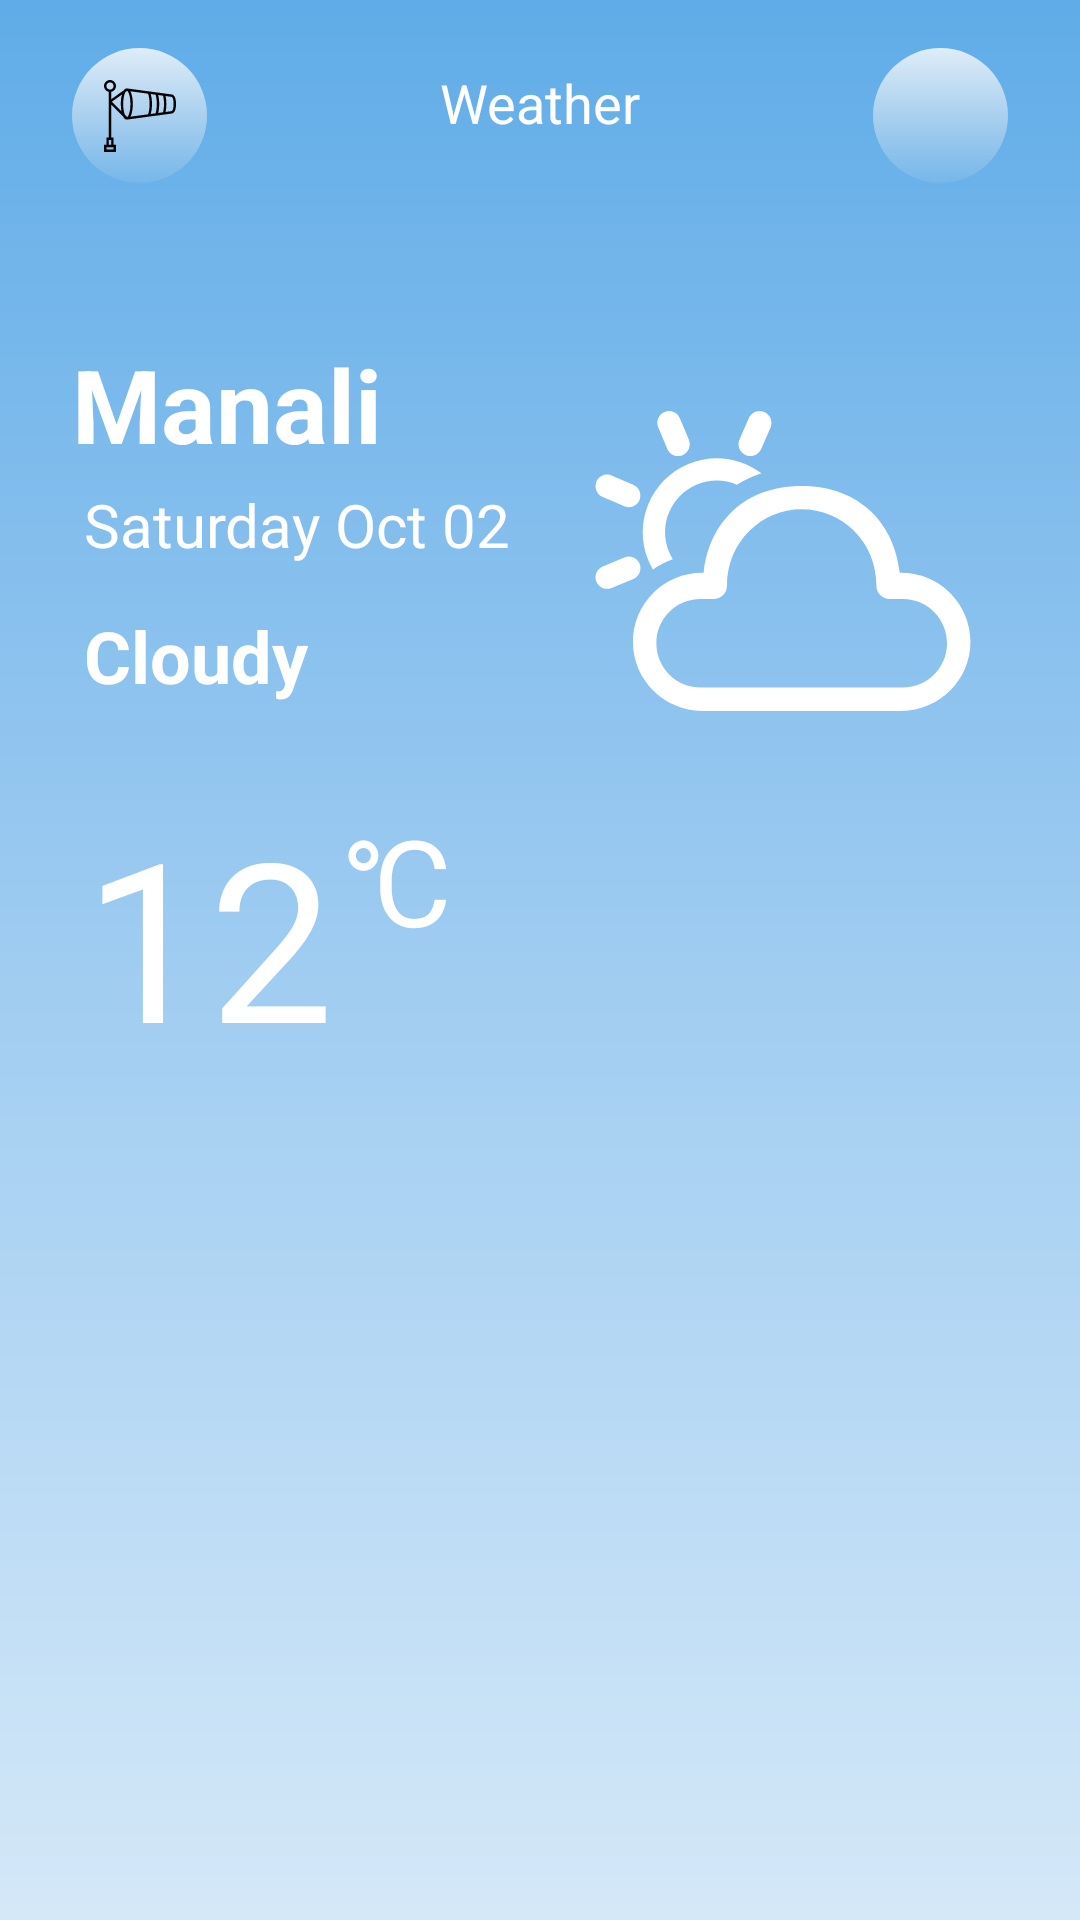

The Android layout XML behind this screen, and the referenced resources:
<!-- AndroidManifest.xml: application theme Theme.VisitManali -->
<!-- res/layout/fragment_weather.xml -->
<?xml version="1.0" encoding="utf-8"?>
<androidx.constraintlayout.widget.ConstraintLayout xmlns:android="http://schemas.android.com/apk/res/android"
    xmlns:app="http://schemas.android.com/apk/res-auto"
    xmlns:tools="http://schemas.android.com/tools"
    android:layout_width="match_parent"
    android:layout_height="match_parent"
    android:background="@drawable/main_img_background"
    tools:context=".fragments.WeatherFragment">

    <com.google.android.material.appbar.AppBarLayout
        android:id="@+id/app_bar_layout"
        android:layout_width="match_parent"
        android:layout_height="?attr/actionBarSize"
        android:layout_marginTop="8dp"
        android:backgroundTint="@android:color/transparent"
        app:elevation="0dp"
        app:layout_constraintEnd_toEndOf="parent"
        app:layout_constraintStart_toStartOf="parent"
        app:layout_constraintTop_toTopOf="parent">

        <androidx.constraintlayout.widget.ConstraintLayout
            android:layout_width="match_parent"
            android:layout_height="?attr/actionBarSize">

            <TextView
                android:id="@+id/userTv"
                android:layout_width="wrap_content"
                android:layout_height="wrap_content"
                android:layout_gravity="center_horizontal"
                android:layout_marginTop="14dp"
                android:layout_weight="1"
                android:text="@string/weather"
                android:textAlignment="center"
                android:textColor="@color/white"
                android:textSize="18sp"
                android:textStyle="normal"
                app:layout_constraintEnd_toEndOf="parent"
                app:layout_constraintHorizontal_bias="0.5"
                app:layout_constraintStart_toStartOf="parent"
                app:layout_constraintTop_toTopOf="parent" />

            <com.google.android.material.imageview.ShapeableImageView
                android:layout_width="45dp"
                android:layout_height="45dp"
                android:layout_marginStart="24dp"
                android:layout_marginTop="8dp"
                android:background="@drawable/places_bg"
                android:scaleType="centerInside"
                android:src="@drawable/ic_weather_type"
                app:layout_constraintStart_toStartOf="parent"
                app:layout_constraintTop_toTopOf="parent"
                app:shapeAppearanceOverlay="@style/ShapeAbleUserIV" />

            <com.google.android.material.imageview.ShapeableImageView
                android:layout_width="45dp"
                android:layout_height="45dp"
                android:layout_marginTop="8dp"
                android:layout_marginEnd="24dp"
                android:background="@drawable/places_bg"
                android:scaleType="centerInside"
                android:src="@drawable/ic_more_opt"
                app:layout_constraintEnd_toEndOf="parent"
                app:layout_constraintTop_toTopOf="parent"
                app:shapeAppearanceOverlay="@style/ShapeAbleUserIV" />
        </androidx.constraintlayout.widget.ConstraintLayout>
    </com.google.android.material.appbar.AppBarLayout>

    <com.google.android.material.textview.MaterialTextView
        android:id="@+id/cityName"
        android:layout_width="wrap_content"
        android:layout_height="wrap_content"
        android:layout_marginStart="24dp"
        android:layout_marginTop="48dp"
        android:text="@string/manali"
        android:textColor="@color/white"
        android:textSize="34sp"
        android:textStyle="bold"
        app:layout_constraintStart_toStartOf="parent"
        app:layout_constraintTop_toBottomOf="@id/app_bar_layout" />

    <com.google.android.material.textview.MaterialTextView
        android:id="@+id/date"
        android:layout_width="wrap_content"
        android:layout_height="wrap_content"
        android:layout_marginStart="4dp"
        android:layout_marginTop="4dp"
        android:text="@string/date"
        android:textColor="@color/white"
        android:textSize="20sp"
        android:textStyle="normal"
        app:layout_constraintStart_toStartOf="@id/cityName"
        app:layout_constraintTop_toBottomOf="@id/cityName" />

    <com.google.android.material.textview.MaterialTextView
        android:id="@+id/weather_type"
        android:layout_width="wrap_content"
        android:layout_height="wrap_content"
        android:layout_marginTop="14dp"
        android:text="@string/cloudy"
        android:textColor="@color/white"
        android:textSize="24sp"
        android:textStyle="bold"
        app:layout_constraintStart_toStartOf="@id/date"
        app:layout_constraintTop_toBottomOf="@id/date" />

    <com.google.android.material.textview.MaterialTextView
        android:id="@+id/temp"
        android:layout_width="wrap_content"
        android:layout_height="wrap_content"
        android:layout_marginTop="28dp"
        android:layout_marginBottom="8dp"
        android:text="@string/temp"
        android:textColor="@color/white"
        android:textSize="74sp"
        android:textStyle="normal"
        app:layout_constraintStart_toStartOf="@id/date"
        app:layout_constraintTop_toBottomOf="@id/weather_type" />

    <com.google.android.material.textview.MaterialTextView
        android:layout_width="wrap_content"
        android:layout_height="wrap_content"
        android:layout_marginStart="4dp"
        android:layout_marginTop="4dp"
        android:text="@string/sign"
        android:textColor="@color/white"
        android:textSize="40sp"
        app:layout_constraintStart_toEndOf="@id/temp"
        app:layout_constraintTop_toTopOf="@id/temp" />

    <ImageView
        android:layout_width="150dp"
        android:layout_height="150dp"
        android:layout_marginTop="48sp"
        android:layout_marginEnd="24dp"
        android:contentDescription="@string/weather"
        android:scaleType="fitXY"
        android:src="@drawable/ic_weather_partly_cloudy"
        app:layout_constraintEnd_toEndOf="parent"
        app:layout_constraintTop_toBottomOf="@id/app_bar_layout" />
</androidx.constraintlayout.widget.ConstraintLayout>
<!-- resources referenced by this layout -->
<resources>
  <color name="white">#FFFFFFFF</color>
  <!-- drawable ic_weather_partly_cloudy: vector/xml drawable (drawable, 2549 chars, omitted) -->
  <!-- drawable ic_weather_type: vector/xml drawable (drawable, 4896 chars, omitted) -->
  <!-- drawable main_img_background (drawable) -->
  <?xml version="1.0" encoding="utf-8"?>
  <shape xmlns:android="http://schemas.android.com/apk/res/android"
      android:shape="rectangle">
  
      <gradient
          android:angle="90"
          android:centerColor="#9FCCF1"
          android:endColor="#60ACE8"
          android:startColor="#D4E8F8" />
  </shape>
  <!-- drawable places_bg (drawable) -->
  <?xml version="1.0" encoding="utf-8"?>
  <shape xmlns:android="http://schemas.android.com/apk/res/android"
      android:shape="rectangle">
  
      <gradient
          android:angle="270"
          android:centerColor="#AAD0EF"
          android:endColor="#76B7EA"
          android:startColor="#DEEDF8" />
  </shape>
  <string name="cloudy">Cloudy</string>
  <string name="date">Saturday Oct 02</string>
  <string name="manali">Manali</string>
  <string name="sign">℃</string>
  <string name="temp">12</string>
  <string name="weather">Weather</string>
  <style name="ShapeAbleUserIV">
          <item name="cornerSize">50%</item>
      </style>
  <style name="Theme.VisitManali" parent="Theme.AppCompat.DayNight.NoActionBar">
          
          <item name="colorPrimary">@color/purple_500</item>
          <item name="colorPrimaryVariant">#55ADF3</item>
          <item name="colorOnPrimary">@color/white</item>
          
          <item name="colorSecondary">@color/teal_200</item>
          <item name="colorSecondaryVariant">@color/teal_700</item>
          <item name="colorOnSecondary">@color/black</item>
          
          <item name="android:statusBarColor" tools:targetApi="l">?attr/colorPrimaryVariant</item>
          
      </style>
  <color name="purple_500">#FF6200EE</color>
  <color name="teal_200">#FF03DAC5</color>
  <color name="teal_700">#FF018786</color>
  <color name="black">#FF000000</color>
</resources>
